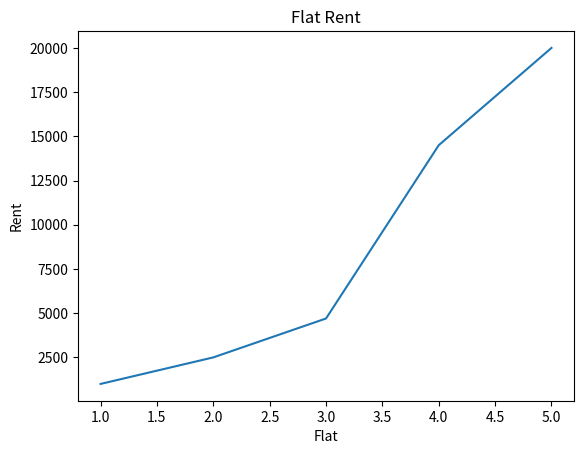

The matplotlib source for this figure:
import matplotlib.pyplot as plt
x=[1,2,3,4,5]
y=[1000,2500,4700,14500,20000]
plt.xlabel("Flat")
plt.ylabel("Rent")
plt.title("Flat Rent")
plt.plot(x,y)
plt.show()